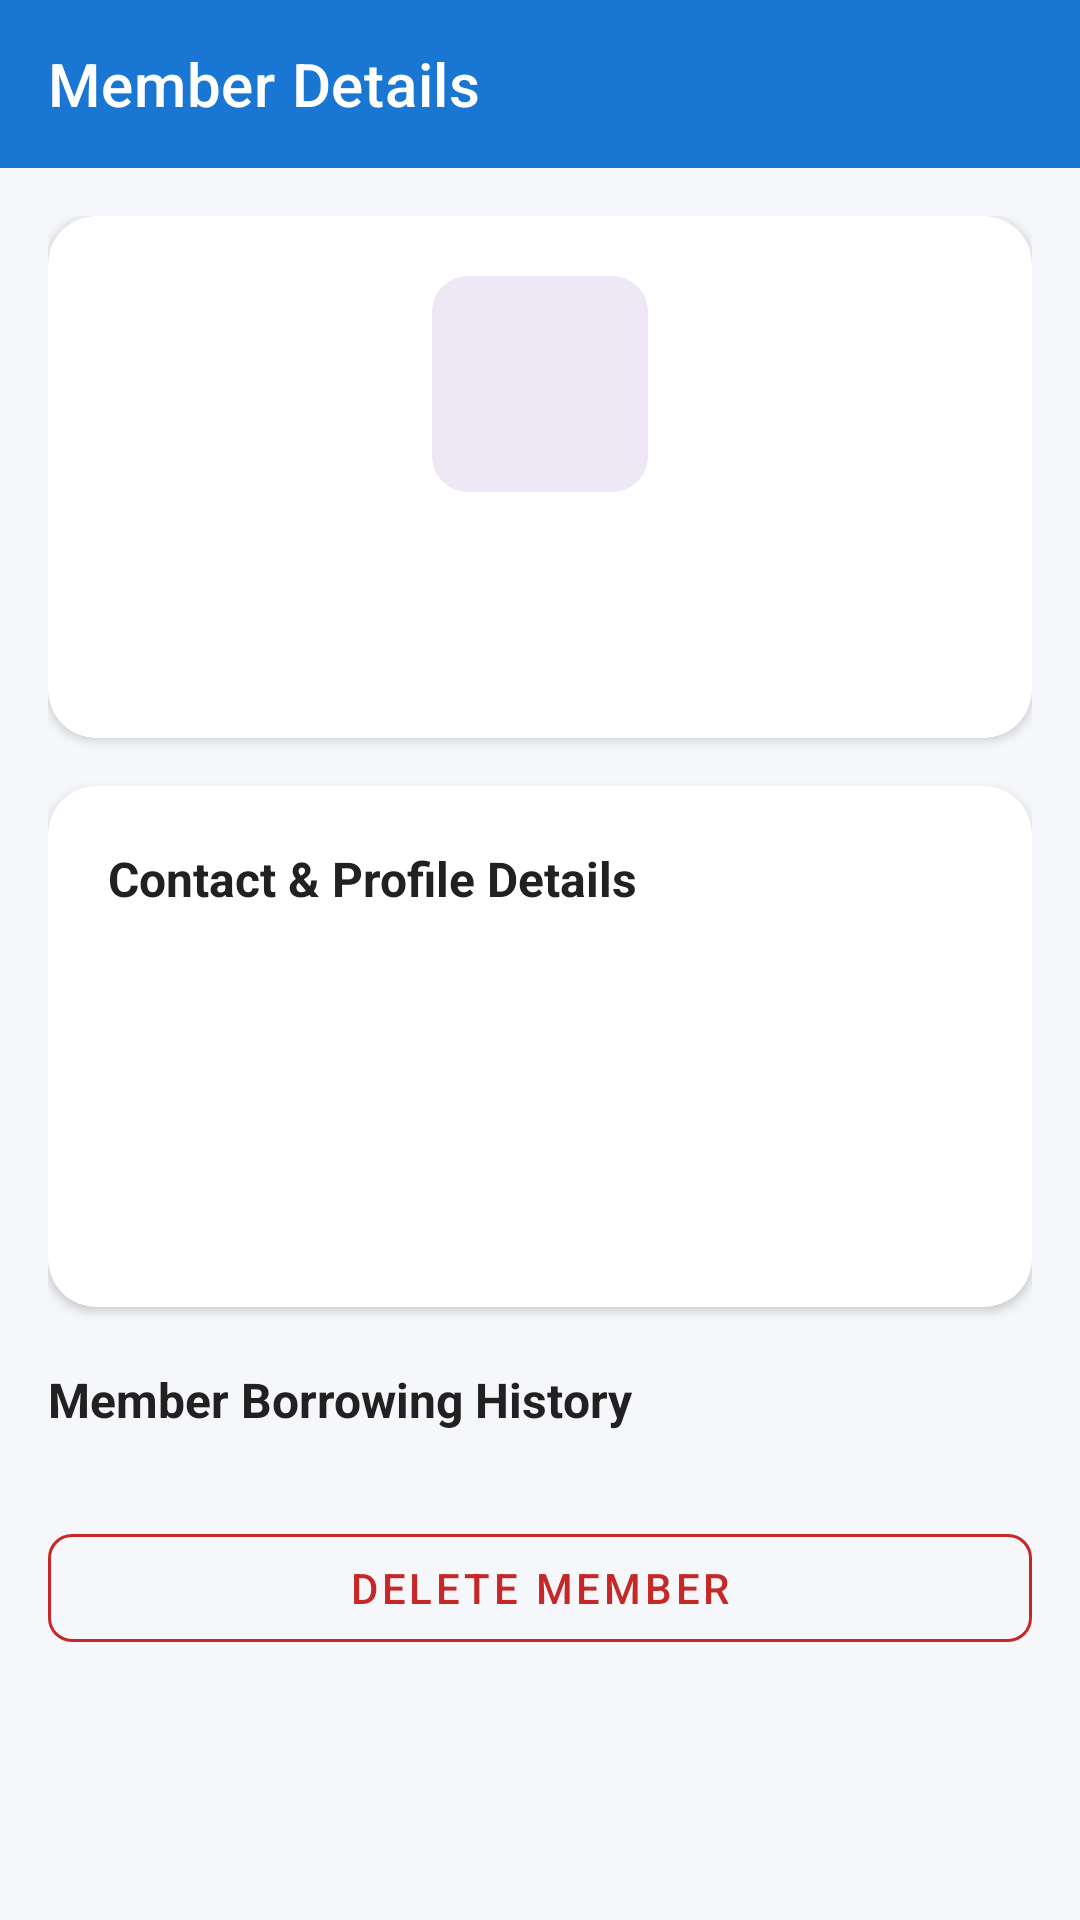

The Android layout XML behind this screen, and the referenced resources:
<!-- AndroidManifest.xml: application theme Theme.LibraryApp -->
<!-- res/layout/activity_member_details.xml -->
<?xml version="1.0" encoding="utf-8"?>
<LinearLayout xmlns:android="http://schemas.android.com/apk/res/android"
    xmlns:app="http://schemas.android.com/apk/res-auto"
    xmlns:tools="http://schemas.android.com/tools"
    android:layout_width="match_parent"
    android:layout_height="match_parent"
    android:background="@color/bg_light"
    android:orientation="vertical">

    
    <com.google.android.material.appbar.MaterialToolbar
        android:id="@+id/toolbarMemberDetails"
        android:layout_width="match_parent"
        android:layout_height="?attr/actionBarSize"
        android:background="@color/primary"
        app:navigationIcon="@drawable/ic_arrow_back"
        app:navigationIconTint="@color/white"
        app:title="@string/member_details"
        app:titleTextColor="@color/white" />

    <ScrollView
        android:layout_width="match_parent"
        android:layout_height="match_parent"
        android:padding="16dp">

        <LinearLayout
            android:layout_width="match_parent"
            android:layout_height="wrap_content"
            android:orientation="vertical">

            
            <com.google.android.material.card.MaterialCardView
                android:layout_width="match_parent"
                android:layout_height="wrap_content"
                app:cardBackgroundColor="@color/white"
                app:cardCornerRadius="16dp"
                app:cardElevation="2dp">

                <LinearLayout
                    android:layout_width="match_parent"
                    android:layout_height="wrap_content"
                    android:gravity="center"
                    android:orientation="vertical"
                    android:padding="20dp">

                    <FrameLayout
                        android:layout_width="72dp"
                        android:layout_height="72dp"
                        android:background="@drawable/bg_badge_available"
                        android:backgroundTint="@color/card_members_bg">

                        <ImageView
                            android:layout_width="48dp"
                            android:layout_height="48dp"
                            android:layout_gravity="center"
                            android:src="@drawable/ic_person"
                            app:tint="@color/primary" />
                    </FrameLayout>

                    <TextView
                        android:id="@+id/tvMemberDetailName"
                        android:layout_width="wrap_content"
                        android:layout_height="wrap_content"
                        android:layout_marginTop="12dp"
                        android:textColor="@color/text_primary"
                        android:textSize="20sp"
                        android:textStyle="bold"
                        tools:text="John Kamau" />

                    <TextView
                        android:id="@+id/tvMemberDetailCode"
                        android:layout_width="wrap_content"
                        android:layout_height="wrap_content"
                        android:layout_marginTop="4dp"
                        android:textColor="@color/primary"
                        android:textSize="14sp"
                        android:textStyle="bold"
                        tools:text="ID: LIB-1001" />

                </LinearLayout>

            </com.google.android.material.card.MaterialCardView>

            
            <com.google.android.material.card.MaterialCardView
                android:layout_width="match_parent"
                android:layout_height="wrap_content"
                android:layout_marginTop="16dp"
                app:cardBackgroundColor="@color/white"
                app:cardCornerRadius="16dp"
                app:cardElevation="2dp">

                <LinearLayout
                    android:layout_width="match_parent"
                    android:layout_height="wrap_content"
                    android:orientation="vertical"
                    android:padding="20dp">

                    <TextView
                        android:layout_width="wrap_content"
                        android:layout_height="wrap_content"
                        android:text="Contact &amp; Profile Details"
                        android:textColor="@color/text_primary"
                        android:textSize="16sp"
                        android:textStyle="bold" />

                    <TextView
                        android:id="@+id/tvMemberDetailPhone"
                        android:layout_width="wrap_content"
                        android:layout_height="wrap_content"
                        android:layout_marginTop="12dp"
                        android:textColor="@color/text_primary"
                        android:textSize="14sp"
                        tools:text="Phone: 0723123456" />

                    <TextView
                        android:id="@+id/tvMemberDetailEmail"
                        android:layout_width="wrap_content"
                        android:layout_height="wrap_content"
                        android:layout_marginTop="8dp"
                        android:textColor="@color/text_primary"
                        android:textSize="14sp"
                        tools:text="Email: john@gmail.com" />

                    <TextView
                        android:id="@+id/tvMemberDetailAddress"
                        android:layout_width="wrap_content"
                        android:layout_height="wrap_content"
                        android:layout_marginTop="8dp"
                        android:textColor="@color/text_primary"
                        android:textSize="14sp"
                        tools:text="Address: Nairobi, CBD" />

                    <TextView
                        android:id="@+id/tvMemberDetailRegDate"
                        android:layout_width="wrap_content"
                        android:layout_height="wrap_content"
                        android:layout_marginTop="8dp"
                        android:textColor="@color/text_primary"
                        android:textSize="14sp"
                        tools:text="Registered: 2024-01-15" />

                </LinearLayout>

            </com.google.android.material.card.MaterialCardView>

            
            <TextView
                android:layout_width="wrap_content"
                android:layout_height="wrap_content"
                android:layout_marginTop="20dp"
                android:text="Member Borrowing History"
                android:textColor="@color/text_primary"
                android:textSize="16sp"
                android:textStyle="bold" />

            <androidx.recyclerview.widget.RecyclerView
                android:id="@+id/rvMemberHistory"
                android:layout_width="match_parent"
                android:layout_height="wrap_content"
                android:layout_marginTop="8dp"
                android:nestedScrollingEnabled="false"
                tools:itemCount="2"
                tools:listitem="@layout/item_borrow_record" />

            
            <com.google.android.material.button.MaterialButton
                android:id="@+id/btnMemberDelete"
                style="@style/Widget.LibraryApp.Button.Outlined"
                android:layout_width="match_parent"
                android:layout_height="wrap_content"
                android:layout_marginTop="20dp"
                android:text="DELETE MEMBER"
                android:textColor="@color/status_borrowed_text"
                app:strokeColor="@color/status_borrowed_text" />

        </LinearLayout>

    </ScrollView>

</LinearLayout>
<!-- res/layout/item_borrow_record.xml (included above) -->
<?xml version="1.0" encoding="utf-8"?>
<com.google.android.material.card.MaterialCardView xmlns:android="http://schemas.android.com/apk/res/android"
    xmlns:app="http://schemas.android.com/apk/res-auto"
    xmlns:tools="http://schemas.android.com/tools"
    android:layout_width="match_parent"
    android:layout_height="wrap_content"
    android:layout_marginHorizontal="12dp"
    android:layout_marginVertical="6dp"
    app:cardCornerRadius="12dp"
    app:cardElevation="2dp"
    app:strokeColor="@color/divider_color"
    app:strokeWidth="1dp">

    <LinearLayout
        android:layout_width="match_parent"
        android:layout_height="wrap_content"
        android:gravity="center_vertical"
        android:orientation="horizontal"
        android:padding="12dp">

        <LinearLayout
            android:layout_width="0dp"
            android:layout_height="wrap_content"
            android:layout_weight="1"
            android:orientation="vertical">

            <TextView
                android:id="@+id/tvRecordBookTitle"
                android:layout_width="wrap_content"
                android:layout_height="wrap_content"
                android:textColor="@color/text_primary"
                android:textSize="16sp"
                android:textStyle="bold"
                tools:text="Java Programming" />

            <TextView
                android:id="@+id/tvRecordMemberName"
                android:layout_width="wrap_content"
                android:layout_height="wrap_content"
                android:layout_marginTop="2dp"
                android:textColor="@color/primary"
                android:textSize="14sp"
                tools:text="Member: John Kamau" />

            <TextView
                android:id="@+id/tvRecordBorrowDate"
                android:layout_width="wrap_content"
                android:layout_height="wrap_content"
                android:layout_marginTop="2dp"
                android:textColor="@color/text_secondary"
                android:textSize="12sp"
                tools:text="Borrowed: 2025-06-01" />

            <TextView
                android:id="@+id/tvRecordReturnDate"
                android:layout_width="wrap_content"
                android:layout_height="wrap_content"
                android:layout_marginTop="2dp"
                android:textColor="@color/text_secondary"
                android:textSize="12sp"
                tools:text="Expected Return: 2025-06-15" />

        </LinearLayout>

        
        <TextView
            android:id="@+id/tvRecordStatus"
            android:layout_width="wrap_content"
            android:layout_height="wrap_content"
            android:background="@drawable/bg_badge_returned"
            android:text="Returned"
            android:textColor="@color/status_returned_text"
            android:textSize="12sp"
            android:textStyle="bold" />

    </LinearLayout>

</com.google.android.material.card.MaterialCardView>
<!-- resources referenced by this layout -->
<resources>
  <color name="bg_light">#F5F7FA</color>
  <color name="card_members_bg">#EDE7F6</color>
  <color name="divider_color">#E0E0E0</color>
  <color name="primary">#1976D2</color>
  <color name="status_borrowed_text">#C62828</color>
  <color name="status_returned_text">#2E7D32</color>
  <color name="text_primary">#212121</color>
  <color name="text_secondary">#757575</color>
  <color name="white">#FFFFFF</color>
  <!-- drawable bg_badge_available (drawable) -->
  <?xml version="1.0" encoding="utf-8"?>
  <shape xmlns:android="http://schemas.android.com/apk/res/android"
      android:shape="rectangle">
      <solid android:color="@color/status_available_bg" />
      <corners android:radius="12dp" />
      <padding android:left="10dp" android:top="4dp" android:right="10dp" android:bottom="4dp" />
  </shape>
  <!-- drawable bg_badge_returned (drawable) -->
  <?xml version="1.0" encoding="utf-8"?>
  <shape xmlns:android="http://schemas.android.com/apk/res/android"
      android:shape="rectangle">
      <solid android:color="@color/status_returned_bg" />
      <corners android:radius="12dp" />
      <padding android:left="10dp" android:top="4dp" android:right="10dp" android:bottom="4dp" />
  </shape>
  <string name="member_details">Member Details</string>
  <style name="Widget.LibraryApp.Button.Outlined" parent="Widget.MaterialComponents.Button.OutlinedButton">
          <item name="strokeColor">@color/primary</item>
          <item name="android:textColor">@color/primary</item>
          <item name="cornerRadius">8dp</item>
      </style>
  <style name="Theme.LibraryApp" parent="Theme.MaterialComponents.Light.NoActionBar">
          
          <item name="colorPrimary">@color/primary</item>
          <item name="colorPrimaryVariant">@color/primary_dark</item>
          <item name="colorOnPrimary">@color/white</item>
  
          
          <item name="colorSecondary">@color/accent</item>
          <item name="colorSecondaryVariant">@color/primary_dark</item>
          <item name="colorOnSecondary">@color/white</item>
  
          
          <item name="android:statusBarColor">@color/primary_dark</item>
          <item name="android:windowBackground">@color/bg_light</item>
  
          
          <item name="android:textColorPrimary">@color/text_primary</item>
          <item name="android:textColorSecondary">@color/text_secondary</item>
          <item name="android:editTextColor">@color/text_primary</item>
      </style>
  <color name="status_available_bg">#E8F5E9</color>
  <color name="status_returned_bg">#E8F5E9</color>
  <color name="primary_dark">#0D47A1</color>
  <color name="accent">#2196F3</color>
</resources>
